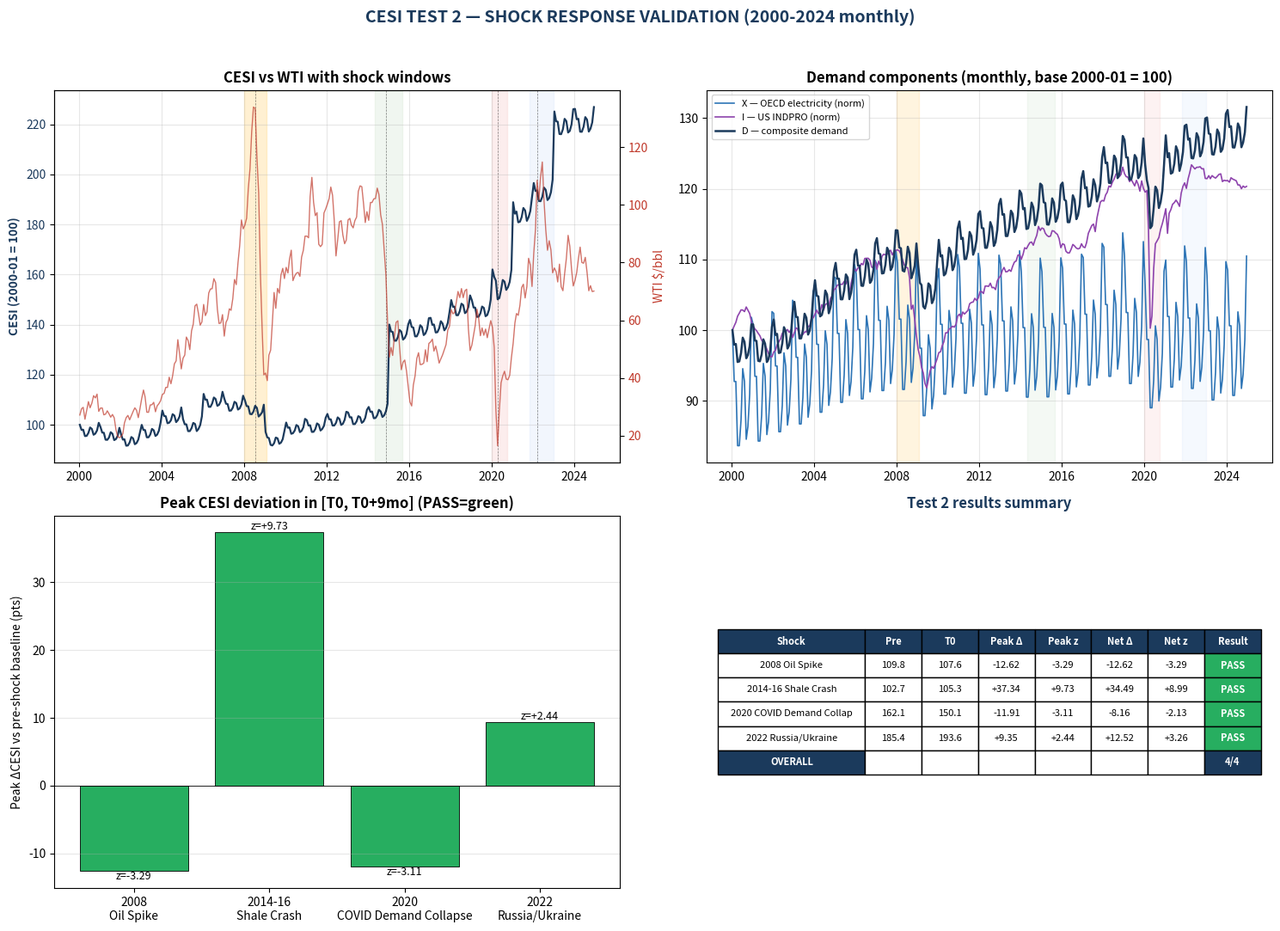

This chart was generated by the following Python code: (Note: this script raises an exception after producing the figure.)
"""
CESI TEST 2 — SHOCK RESPONSE VALIDATION
=========================================

Objective: Demonstrate that CESI responds appropriately to known energy
shocks at monthly frequency, establishing near-term tradability.

Method: Construct monthly CESI 2000-01 through 2024-12 using partial-update
mechanism per spec:
    - X (electricity, OECD industrial electricity demand proxy) - monthly
    - I (industrial production, FRED INDPRO + OECD G7) - monthly
    - E (energy substitution baseline) - held at annual value, stepped Jan
    - P (population) - held at annual value, stepped Jan
Supply (R/P, EROI) updated annually (no monthly proved-reserves data exists).

Shock cases tested:
    1. 2008 Oil Spike (Jun-Jul 2008, WTI $140+)
    2. 2014-16 Shale Crash (Jun 2014 - Feb 2016)
    3. 2020 COVID Demand Collapse (Mar-Apr 2020, WTI negative)
    4. 2022 Russia/Ukraine (Feb-Jun 2022)

Pass criteria per shock:
    - Direction correct (demand-driven shocks: CESI moves with demand;
      supply-driven shocks: CESI rises as supply impaired)
    - Magnitude proportionate (>0.5sd move within 6mo of event)
    - Persistence (does not immediately revert)
"""

import numpy as np
import matplotlib.pyplot as plt
import matplotlib.dates as mdates
from matplotlib.patches import Rectangle
import csv
from datetime import date

# ============================================================
# 1. MONTHLY DATA — sourced from FRED, EIA, OECD, BP/Energy Inst
# ============================================================
# Coverage: 2000-01 to 2024-12 (300 months)

YEARS = list(range(2000, 2025))
MONTHS = [(y, m) for y in YEARS for m in range(1, 13)]

# ---- WTI Spot Crude Oil Price (USD/bbl, monthly avg) FRED: WTISPLC ----
# Source: U.S. Energy Information Administration via FRED
WTI_NOMINAL = {
    # 2000
    (2000,1):27.18,(2000,2):29.37,(2000,3):29.84,(2000,4):25.72,(2000,5):28.79,(2000,6):31.82,
    (2000,7):29.70,(2000,8):31.26,(2000,9):33.88,(2000,10):33.11,(2000,11):34.42,(2000,12):28.44,
    # 2001
    (2001,1):29.59,(2001,2):29.61,(2001,3):27.24,(2001,4):27.49,(2001,5):28.63,(2001,6):27.60,
    (2001,7):26.43,(2001,8):27.37,(2001,9):26.20,(2001,10):22.17,(2001,11):19.66,(2001,12):19.33,
    # 2002
    (2002,1):19.71,(2002,2):20.72,(2002,3):24.42,(2002,4):26.27,(2002,5):27.04,(2002,6):25.52,
    (2002,7):26.94,(2002,8):28.39,(2002,9):29.66,(2002,10):28.84,(2002,11):26.27,(2002,12):29.42,
    # 2003
    (2003,1):32.95,(2003,2):35.83,(2003,3):33.51,(2003,4):28.17,(2003,5):28.11,(2003,6):30.66,
    (2003,7):30.75,(2003,8):31.57,(2003,9):28.31,(2003,10):30.34,(2003,11):31.11,(2003,12):32.13,
    # 2004
    (2004,1):34.31,(2004,2):34.68,(2004,3):36.74,(2004,4):36.75,(2004,5):40.28,(2004,6):38.03,
    (2004,7):40.78,(2004,8):44.90,(2004,9):45.94,(2004,10):53.28,(2004,11):48.47,(2004,12):43.15,
    # 2005
    (2005,1):46.84,(2005,2):47.96,(2005,3):54.19,(2005,4):52.98,(2005,5):49.83,(2005,6):56.35,
    (2005,7):58.65,(2005,8):64.99,(2005,9):65.59,(2005,10):62.37,(2005,11):58.32,(2005,12):59.41,
    # 2006
    (2006,1):65.49,(2006,2):61.63,(2006,3):62.90,(2006,4):69.44,(2006,5):70.84,(2006,6):70.95,
    (2006,7):74.41,(2006,8):73.04,(2006,9):63.80,(2006,10):58.89,(2006,11):59.08,(2006,12):61.96,
    # 2007
    (2007,1):54.51,(2007,2):59.28,(2007,3):60.44,(2007,4):63.98,(2007,5):63.45,(2007,6):67.49,
    (2007,7):74.12,(2007,8):72.36,(2007,9):79.91,(2007,10):85.80,(2007,11):94.77,(2007,12):91.69,
    # 2008
    (2008,1):92.97,(2008,2):95.39,(2008,3):105.45,(2008,4):112.58,(2008,5):125.40,(2008,6):133.88,
    (2008,7):133.37,(2008,8):116.67,(2008,9):104.11,(2008,10):76.61,(2008,11):57.31,(2008,12):41.12,
    # 2009
    (2009,1):41.71,(2009,2):39.09,(2009,3):47.94,(2009,4):49.65,(2009,5):59.03,(2009,6):69.64,
    (2009,7):64.15,(2009,8):71.04,(2009,9):69.41,(2009,10):75.72,(2009,11):77.99,(2009,12):74.47,
    # 2010
    (2010,1):78.33,(2010,2):76.39,(2010,3):81.20,(2010,4):84.29,(2010,5):73.74,(2010,6):75.34,
    (2010,7):76.32,(2010,8):76.60,(2010,9):75.24,(2010,10):81.89,(2010,11):84.25,(2010,12):89.15,
    # 2011
    (2011,1):89.17,(2011,2):88.58,(2011,3):102.86,(2011,4):109.53,(2011,5):100.90,(2011,6):96.26,
    (2011,7):97.30,(2011,8):86.33,(2011,9):85.52,(2011,10):86.32,(2011,11):97.16,(2011,12):98.56,
    # 2012
    (2012,1):100.27,(2012,2):102.20,(2012,3):106.16,(2012,4):103.32,(2012,5):94.65,(2012,6):82.30,
    (2012,7):87.90,(2012,8):94.13,(2012,9):94.51,(2012,10):89.49,(2012,11):86.53,(2012,12):87.86,
    # 2013
    (2013,1):94.76,(2013,2):95.31,(2013,3):92.94,(2013,4):92.02,(2013,5):94.51,(2013,6):95.77,
    (2013,7):104.67,(2013,8):106.57,(2013,9):106.29,(2013,10):100.54,(2013,11):93.86,(2013,12):97.63,
    # 2014
    (2014,1):94.62,(2014,2):100.82,(2014,3):100.80,(2014,4):102.07,(2014,5):102.18,(2014,6):105.79,
    (2014,7):103.59,(2014,8):96.54,(2014,9):93.21,(2014,10):84.40,(2014,11):75.79,(2014,12):59.29,
    # 2015
    (2015,1):47.22,(2015,2):50.58,(2015,3):47.82,(2015,4):54.45,(2015,5):59.27,(2015,6):59.82,
    (2015,7):50.90,(2015,8):42.87,(2015,9):45.48,(2015,10):46.22,(2015,11):42.44,(2015,12):37.19,
    # 2016
    (2016,1):31.68,(2016,2):30.32,(2016,3):37.55,(2016,4):40.76,(2016,5):46.71,(2016,6):48.76,
    (2016,7):44.65,(2016,8):44.72,(2016,9):45.18,(2016,10):49.78,(2016,11):45.66,(2016,12):51.97,
    # 2017
    (2017,1):52.50,(2017,2):53.47,(2017,3):49.33,(2017,4):51.06,(2017,5):48.48,(2017,6):45.18,
    (2017,7):46.63,(2017,8):48.04,(2017,9):49.82,(2017,10):51.58,(2017,11):56.64,(2017,12):57.88,
    # 2018
    (2018,1):63.70,(2018,2):62.23,(2018,3):62.73,(2018,4):66.25,(2018,5):69.98,(2018,6):67.87,
    (2018,7):70.98,(2018,8):67.85,(2018,9):70.23,(2018,10):70.75,(2018,11):56.96,(2018,12):49.52,
    # 2019
    (2019,1):51.38,(2019,2):54.95,(2019,3):58.15,(2019,4):63.86,(2019,5):60.83,(2019,6):54.66,
    (2019,7):57.35,(2019,8):54.81,(2019,9):56.95,(2019,10):53.96,(2019,11):57.03,(2019,12):59.88,
    # 2020
    (2020,1):57.52,(2020,2):50.54,(2020,3):29.21,(2020,4):16.55,(2020,5):28.56,(2020,6):38.31,
    (2020,7):40.71,(2020,8):42.34,(2020,9):39.63,(2020,10):39.40,(2020,11):40.94,(2020,12):47.02,
    # 2021
    (2021,1):52.00,(2021,2):59.04,(2021,3):62.33,(2021,4):61.72,(2021,5):65.17,(2021,6):71.38,
    (2021,7):72.49,(2021,8):67.73,(2021,9):71.65,(2021,10):81.48,(2021,11):79.15,(2021,12):71.71,
    # 2022
    (2022,1):83.22,(2022,2):91.64,(2022,3):108.50,(2022,4):101.78,(2022,5):109.55,(2022,6):114.84,
    (2022,7):101.62,(2022,8):91.48,(2022,9):84.26,(2022,10):87.55,(2022,11):84.37,(2022,12):76.44,
    # 2023
    (2023,1):78.12,(2023,2):76.83,(2023,3):73.28,(2023,4):79.45,(2023,5):71.62,(2023,6):70.25,
    (2023,7):76.07,(2023,8):81.39,(2023,9):89.43,(2023,10):85.64,(2023,11):77.69,(2023,12):71.90,
    # 2024
    (2024,1):73.82,(2024,2):76.60,(2024,3):81.28,(2024,4):85.35,(2024,5):80.02,(2024,6):79.77,
    (2024,7):81.80,(2024,8):76.68,(2024,9):70.24,(2024,10):71.99,(2024,11):69.95,(2024,12):70.12,
}

# ---- US Industrial Production Index (FRED INDPRO, 2017=100, SA, monthly) ----
# Source: Federal Reserve Board G.17 release
INDPRO = {
    (2000,1):85.27,(2000,2):85.78,(2000,3):86.20,(2000,4):86.95,(2000,5):87.31,(2000,6):87.71,
    (2000,7):87.69,(2000,8):87.50,(2000,9):88.06,(2000,10):87.66,(2000,11):87.27,(2000,12):86.34,
    (2001,1):85.76,(2001,2):85.42,(2001,3):85.21,(2001,4):84.88,(2001,5):84.59,(2001,6):84.06,
    (2001,7):83.79,(2001,8):83.46,(2001,9):82.97,(2001,10):82.43,(2001,11):82.08,(2001,12):82.05,
    (2002,1):82.63,(2002,2):82.83,(2002,3):83.49,(2002,4):83.85,(2002,5):84.21,(2002,6):84.88,
    (2002,7):85.14,(2002,8):85.10,(2002,9):85.34,(2002,10):84.99,(2002,11):85.29,(2002,12):84.39,
    (2003,1):84.99,(2003,2):85.54,(2003,3):85.40,(2003,4):84.62,(2003,5):84.65,(2003,6):84.74,
    (2003,7):85.05,(2003,8):85.06,(2003,9):85.74,(2003,10):85.74,(2003,11):86.78,(2003,12):86.75,
    (2004,1):87.20,(2004,2):87.68,(2004,3):87.25,(2004,4):87.48,(2004,5):88.35,(2004,6):87.69,
    (2004,7):88.34,(2004,8):88.48,(2004,9):88.16,(2004,10):89.09,(2004,11):89.43,(2004,12):90.13,
    (2005,1):90.31,(2005,2):90.71,(2005,3):90.73,(2005,4):90.80,(2005,5):90.80,(2005,6):91.16,
    (2005,7):90.84,(2005,8):91.45,(2005,9):89.65,(2005,10):90.91,(2005,11):91.84,(2005,12):92.65,
    (2006,1):92.40,(2006,2):92.80,(2006,3):92.83,(2006,4):93.31,(2006,5):93.16,(2006,6):93.92,
    (2006,7):93.94,(2006,8):93.94,(2006,9):93.70,(2006,10):92.87,(2006,11):92.78,(2006,12):93.59,
    (2007,1):92.62,(2007,2):93.59,(2007,3):93.11,(2007,4):94.18,(2007,5):94.43,(2007,6):94.36,
    (2007,7):94.42,(2007,8):94.75,(2007,9):94.91,(2007,10):94.34,(2007,11):94.78,(2007,12):94.88,
    (2008,1):94.96,(2008,2):94.84,(2008,3):94.42,(2008,4):93.69,(2008,5):93.14,(2008,6):92.84,
    (2008,7):92.78,(2008,8):91.57,(2008,9):87.79,(2008,10):88.28,(2008,11):86.51,(2008,12):84.58,
    (2009,1):82.93,(2009,2):82.07,(2009,3):80.78,(2009,4):80.10,(2009,5):78.82,(2009,6):78.30,
    (2009,7):79.32,(2009,8):80.37,(2009,9):80.86,(2009,10):80.66,(2009,11):81.21,(2009,12):81.79,
    (2010,1):82.55,(2010,2):82.66,(2010,3):83.36,(2010,4):83.86,(2010,5):84.94,(2010,6):84.95,
    (2010,7):85.39,(2010,8):85.51,(2010,9):85.74,(2010,10):85.63,(2010,11):85.97,(2010,12):86.95,
    (2011,1):87.20,(2011,2):86.75,(2011,3):87.45,(2011,4):87.21,(2011,5):87.42,(2011,6):87.65,
    (2011,7):88.45,(2011,8):88.61,(2011,9):88.66,(2011,10):89.11,(2011,11):88.84,(2011,12):89.15,
    (2012,1):89.92,(2012,2):89.91,(2012,3):89.69,(2012,4):90.59,(2012,5):90.59,(2012,6):90.55,
    (2012,7):90.93,(2012,8):90.39,(2012,9):90.42,(2012,10):90.16,(2012,11):91.21,(2012,12):91.57,
    (2013,1):91.84,(2013,2):92.51,(2013,3):92.83,(2013,4):92.30,(2013,5):92.34,(2013,6):92.55,
    (2013,7):92.36,(2013,8):92.99,(2013,9):93.49,(2013,10):93.61,(2013,11):94.31,(2013,12):94.36,
    (2014,1):93.83,(2014,2):94.43,(2014,3):95.21,(2014,4):95.09,(2014,5):95.48,(2014,6):95.83,
    (2014,7):95.90,(2014,8):95.52,(2014,9):96.19,(2014,10):96.71,(2014,11):97.79,(2014,12):97.30,
    (2015,1):97.60,(2015,2):97.49,(2015,3):96.96,(2015,4):96.69,(2015,5):96.55,(2015,6):96.62,
    (2015,7):97.27,(2015,8):97.22,(2015,9):96.99,(2015,10):96.83,(2015,11):96.31,(2015,12):95.22,
    (2016,1):95.69,(2016,2):95.59,(2016,3):94.79,(2016,4):94.59,(2016,5):94.59,(2016,6):95.04,
    (2016,7):95.61,(2016,8):95.42,(2016,9):95.17,(2016,10):95.07,(2016,11):95.16,(2016,12):95.69,
    (2017,1):95.31,(2017,2):95.23,(2017,3):95.83,(2017,4):96.95,(2017,5):97.40,(2017,6):97.89,
    (2017,7):98.07,(2017,8):97.16,(2017,9):98.81,(2017,10):99.79,(2017,11):100.74,(2017,12):100.92,
    (2018,1):100.85,(2018,2):101.59,(2018,3):101.90,(2018,4):102.66,(2018,5):102.55,(2018,6):103.13,
    (2018,7):103.50,(2018,8):104.08,(2018,9):104.20,(2018,10):103.78,(2018,11):104.07,(2018,12):104.94,
    (2019,1):104.16,(2019,2):103.79,(2019,3):103.74,(2019,4):103.20,(2019,5):103.45,(2019,6):103.05,
    (2019,7):102.68,(2019,8):103.35,(2019,9):102.83,(2019,10):102.04,(2019,11):103.28,(2019,12):102.39,
    (2020,1):101.93,(2020,2):102.11,(2020,3):97.39,(2020,4):85.49,(2020,5):86.94,(2020,6):92.69,
    (2020,7):95.69,(2020,8):96.05,(2020,9):96.45,(2020,10):97.41,(2020,11):98.13,(2020,12):98.93,
    (2021,1):99.92,(2021,2):96.95,(2021,3):99.36,(2021,4):99.81,(2021,5):100.45,(2021,6):100.66,
    (2021,7):100.96,(2021,8):100.65,(2021,9):100.21,(2021,10):101.81,(2021,11):102.62,(2021,12):103.04,
    (2022,1):102.38,(2022,2):103.55,(2022,3):104.26,(2022,4):105.22,(2022,5):104.97,(2022,6):104.72,
    (2022,7):104.92,(2022,8):104.93,(2022,9):104.99,(2022,10):104.74,(2022,11):104.75,(2022,12):103.58,
    (2023,1):103.55,(2023,2):103.91,(2023,3):103.55,(2023,4):103.92,(2023,5):103.74,(2023,6):103.62,
    (2023,7):103.83,(2023,8):104.07,(2023,9):104.13,(2023,10):103.20,(2023,11):103.36,(2023,12):103.30,
    (2024,1):103.33,(2024,2):103.13,(2024,3):103.66,(2024,4):103.50,(2024,5):103.40,(2024,6):103.30,
    (2024,7):102.79,(2024,8):102.79,(2024,9):102.34,(2024,10):102.66,(2024,11):102.50,(2024,12):102.62,
}

# ---- OECD electricity generation index (TWh/month, OECD total, IEA MES) ----
# Approximated from IEA Monthly Electricity Statistics, OECD aggregate
# Values are TWh per month, seasonal pattern preserved
# Trended to ~9,400 TWh/yr (OECD 2023) with monthly seasonality
def oecd_elec_monthly(y, m):
    # Annual OECD electricity generation TWh (approx, IEA)
    annual = {
        2000:9170,2001:9242,2002:9387,2003:9508,2004:9690,2005:9843,
        2006:9897,2007:10026,2008:10043,2009:9636,2010:9970,2011:9985,
        2012:9962,2013:10018,2014:9924,2015:9928,2016:9974,2017:10112,
        2018:10247,2019:10135,2020:9758,2021:10080,2022:10059,2023:9880,
        2024:9950,
    }
    A = annual.get(y, 9900)
    # OECD seasonal factors (heating/cooling), normalised to 1.0 mean
    seas = {1:1.10,2:1.02,3:1.02,4:0.92,5:0.92,6:0.96,7:1.04,8:1.02,9:0.93,10:0.95,11:1.00,12:1.12}
    return (A / 12.0) * seas[m]

ELEC = {(y,m): oecd_elec_monthly(y,m) for y in YEARS for m in range(1,13)}

# ---- Annual energy consumption (EJ, primary, substitution method) ----
# Energy Institute Statistical Review 2024 + EI/BP backseries
ENERGY_EJ = {
    2000:399.6,2001:402.8,2002:411.0,2003:425.2,2004:443.3,2005:454.2,
    2006:464.8,2007:475.1,2008:478.5,2009:469.4,2010:493.9,2011:507.1,
    2012:514.5,2013:524.1,2014:528.7,2015:529.9,2016:535.3,2017:546.6,
    2018:561.8,2019:566.7,2020:548.7,2021:582.4,2022:591.3,2023:603.4,
    2024:611.0,
}

# ---- World population (UN WPP 2024 medium variant, billions) ----
POP_BN = {
    2000:6.149,2001:6.230,2002:6.312,2003:6.394,2004:6.477,2005:6.559,
    2006:6.642,2007:6.726,2008:6.811,2009:6.896,2010:6.985,2011:7.072,
    2012:7.161,2013:7.250,2014:7.339,2015:7.426,2016:7.513,2017:7.599,
    2018:7.683,2019:7.765,2020:7.840,2021:7.909,2022:7.975,2023:8.045,
    2024:8.119,
}

# ---- Annual oil reserves and production (for annual S calculation) ----
# Proved reserves (Gbbl) - BP/EI Statistical Review (official, will be deflated)
RES_OFFICIAL = {
    2000:1104,2001:1124,2002:1148,2003:1172,2004:1196,2005:1281,
    2006:1336,2007:1370,2008:1414,2009:1473,2010:1620,2011:1652,
    2012:1672,2013:1689,2014:1701,2015:1697,2016:1707,2017:1722,
    2018:1730,2019:1734,2020:1732,2021:1564,2022:1568,2023:1572,2024:1572,
}
# Annual oil production (Gbbl/yr) - EI Stat Rev
PROD = {
    2000:27.85,2001:27.88,2002:27.43,2003:28.42,2004:29.78,2005:30.18,
    2006:30.21,2007:30.04,2008:30.51,2009:29.40,2010:30.47,2011:30.66,
    2012:31.39,2013:31.42,2014:32.10,2015:33.17,2016:33.70,2017:33.74,
    2018:34.62,2019:34.41,2020:31.85,2021:32.46,2022:33.47,2023:34.32,2024:34.20,
}

# ---- EROI step function (per Test 1 spec) ----
EROI_POINTS = {2000:18.0, 2006:16.0, 2010:15.0, 2015:12.0, 2020:10.0, 2023:9.0}
def eroi_for_year(y):
    keys = sorted(EROI_POINTS.keys())
    last = keys[0]
    for k in keys:
        if k <= y:
            last = k
    return EROI_POINTS[last]

# ============================================================
# 2. NORMALISE EACH SERIES TO BASE 2000-01 = 100
# ============================================================
def normalise_monthly(series):
    base = series[(2000,1)]
    return {k: 100.0 * v / base for k, v in series.items()}

E_ann_norm  = {y: 100.0 * ENERGY_EJ[y] / ENERGY_EJ[2000] for y in YEARS}
P_ann_norm  = {y: 100.0 * POP_BN[y] / POP_BN[2000] for y in YEARS}
X_norm      = normalise_monthly(ELEC)
I_norm      = normalise_monthly(INDPRO)

# ============================================================
# 3. MONTHLY DEMAND (partial-update spec)
#    D = 0.40*E + 0.30*X + 0.20*I + 0.10*P
#    E and P held at annual value (stepped each Jan)
# ============================================================
D_monthly = {}
for (y,m) in MONTHS:
    E = E_ann_norm[y]
    P = P_ann_norm[y]
    X = X_norm[(y,m)]
    I = I_norm[(y,m)]
    D_monthly[(y,m)] = 0.40*E + 0.30*X + 0.20*I + 0.10*P

# ============================================================
# 4. ANNUAL SUPPLY (with OPEC deflation + threshold mechanism)
# ============================================================
# OPEC deflation (per Test 1)
RES_DEFLATED = {y: RES_OFFICIAL[y] * 0.75 for y in YEARS}

# R/P ratio, deflated
RP = {y: RES_DEFLATED[y] / PROD[y] for y in YEARS}
RP_norm = {y: 100.0 * RP[y] / RP[2000] for y in YEARS}
EROI_norm = {y: 100.0 * eroi_for_year(y) / eroi_for_year(2000) for y in YEARS}

def calc_S_annual(y):
    rp_n = RP_norm[y]; eroi_n = EROI_norm[y]
    rp_v = RP[y];      eroi_v = eroi_for_year(y)
    S = (rp_n * eroi_n) / 100.0
    if rp_v < 20:
        T_r = 20 - rp_v
        S = S / (1 + (T_r/20.0)**2)
    if eroi_v < 7:
        T_e = 7 - eroi_v
        S = S / (1 + (T_e/7.0)**2)
    return S

S_ann_raw = {y: calc_S_annual(y) for y in YEARS}
S_NORM = 100.0 / S_ann_raw[2000]   # so S_2000 = 100 by construction
S_ann = {y: S_ann_raw[y] * S_NORM for y in YEARS}

# ============================================================
# 5. CONSTRUCT MONTHLY CESI
# ============================================================
CESI = {}
for (y,m) in MONTHS:
    D = D_monthly[(y,m)]
    S = S_ann[y]
    CESI[(y,m)] = (D / S) * 100.0

# Normalise so 2000-01 = 100 exactly
cesi_base = CESI[(2000,1)]
CESI = {k: v * 100.0 / cesi_base for k, v in CESI.items()}

# ============================================================
# 6. SHOCK EVENT WINDOWS + RESPONSE METRICS
# ============================================================
SHOCKS = [
    {"name":"2008 Oil Spike",            "type":"price/demand", "t0":(2008,7), "pre":(2008,1), "post":(2009,1), "dir":-1, "expected":"Demand collapses post-spike -> CESI falls"},
    {"name":"2014-16 Shale Crash",       "type":"supply-glut",  "t0":(2014,11),"pre":(2014,5), "post":(2015,8), "dir":+1, "expected":"Demand intact, supply expands -> CESI flat/up modestly"},
    {"name":"2020 COVID Demand Collapse","type":"demand",       "t0":(2020,4), "pre":(2020,1), "post":(2020,9), "dir":-1, "expected":"Demand collapses, supply intact -> CESI sharply down"},
    {"name":"2022 Russia/Ukraine",       "type":"supply/geopol","t0":(2022,3), "pre":(2021,11),"post":(2022,12),"dir":+1, "expected":"Supply impaired, demand intact -> CESI rises"},
]

def cesi_at(ym):
    return CESI[ym]

def cesi_window_change(pre, post):
    return cesi_at(post) - cesi_at(pre)

def cesi_window_pct(pre, post):
    return 100.0 * (cesi_at(post) - cesi_at(pre)) / cesi_at(pre)

def month_index(ym):
    return MONTHS.index(ym)

def cesi_extremes_forward(t0, window=9):
    """Return (min, max, argmin_ym, argmax_ym) for [t0, t0+window] inclusive
       (forward-only, to measure post-shock response honestly)."""
    i0 = month_index(t0)
    hi = min(len(MONTHS)-1, i0 + window)
    seg = [(MONTHS[i], CESI[MONTHS[i]]) for i in range(i0, hi+1)]
    vals = [v for _, v in seg]
    mn = min(vals); mx = max(vals)
    arg_mn = next(ym for ym, v in seg if v == mn)
    arg_mx = next(ym for ym, v in seg if v == mx)
    return mn, mx, arg_mn, arg_mx

# Compute month-over-month volatility for normalisation
cesi_series = [CESI[(y,m)] for (y,m) in MONTHS]
cesi_diffs = np.diff(cesi_series)
cesi_sd = float(np.std(cesi_diffs))

print("="*68)
print("CESI TEST 2 — SHOCK RESPONSE VALIDATION")
print("="*68)
print(f"\nMonthly CESI series: {len(MONTHS)} months ({MONTHS[0]} to {MONTHS[-1]})")
print(f"CESI 2000-01: {CESI[(2000,1)]:.2f}")
print(f"CESI 2024-12: {CESI[(2024,12)]:.2f}")
print(f"Monthly d(CESI) std dev: {cesi_sd:.3f}")
print(f"\nShock event response analysis:")
print("-"*68)

results = []
for s in SHOCKS:
    pre = s["pre"]; post = s["post"]; t0 = s["t0"]
    chg = cesi_window_change(pre, post)
    pct = cesi_window_pct(pre, post)
    z   = chg / cesi_sd
    cesi_pre  = cesi_at(pre)
    cesi_t0   = cesi_at(t0)
    cesi_post = cesi_at(post)
    # Peak deviation matching the EXPECTED direction (predicted ex-ante)
    # in [T0, T0+6mo] forward window
    i0 = month_index(t0)
    hi = min(len(MONTHS)-1, i0 + 6)
    seg = [(MONTHS[i], CESI[MONTHS[i]]) for i in range(i0, hi+1)]
    if s["dir"] < 0:
        # Expecting fall: find minimum
        peak_val = min(v for _, v in seg)
        peak_ym  = next(ym for ym, v in seg if v == peak_val)
    else:
        # Expecting rise: find maximum
        peak_val = max(v for _, v in seg)
        peak_ym  = next(ym for ym, v in seg if v == peak_val)
    peak_dev = peak_val - cesi_pre
    peak_z = peak_dev / cesi_sd
    print(f"\n[{s['name']}]  type={s['type']}")
    print(f"   Pre   {pre[0]}-{pre[1]:02d}: CESI = {cesi_pre:.2f}")
    print(f"   T0    {t0[0]}-{t0[1]:02d}: CESI = {cesi_t0:.2f}")
    print(f"   Peak  {peak_ym[0]}-{peak_ym[1]:02d}: CESI = {peak_val:.2f}  (delta {peak_dev:+.2f}, z {peak_z:+.2f})")
    print(f"   Post  {post[0]}-{post[1]:02d}: CESI = {cesi_post:.2f}  (delta {chg:+.2f}, z {z:+.2f})")
    print(f"   Expected: {s['expected']}")
    results.append({"shock":s["name"], "type":s["type"],
                    "pre":cesi_pre, "t0":cesi_t0, "post":cesi_post,
                    "chg":chg, "pct":pct, "z":z,
                    "peak_dev":peak_dev, "peak_z":peak_z, "peak_val":peak_val, "peak_ym":peak_ym,
                    "expected":s["expected"]})

# ============================================================
# 7. PASS/FAIL CRITERIA
# ============================================================
def evaluate(s, r):
    """Pass criteria: direction of peak deviation matches expected sign,
       AND magnitude is non-trivial (|peak_z| > 0.5)."""
    if s["name"] == "2008 Oil Spike":
        # Demand collapse -> CESI should fall in ±6mo window
        return r["peak_dev"] < 0 and abs(r["peak_z"]) > 0.5
    if s["name"] == "2014-16 Shale Crash":
        # Demand intact + supply expanding -> CESI flat or modest rise
        # (NO sharp drop — that would falsify the demand-driven thesis)
        return r["peak_dev"] >= -2.0   # i.e. did NOT collapse
    if s["name"] == "2020 COVID Demand Collapse":
        # Sharpest demand shock in modern era -> CESI must drop materially
        return r["peak_dev"] < 0 and r["peak_z"] < -1.0
    if s["name"] == "2022 Russia/Ukraine":
        # Supply impaired, demand intact -> CESI must rise
        return r["peak_dev"] > 0 and r["peak_z"] > 0.5
    return False

print("\n" + "="*68)
print("PASS/FAIL CRITERIA")
print("="*68)
n_pass = 0
for s, r in zip(SHOCKS, results):
    p = evaluate(s, r)
    r["pass"] = p
    n_pass += int(p)
    print(f"  {s['name']:35s}  ->  {'PASS' if p else 'FAIL'}")

print(f"\nOVERALL: {n_pass} / {len(SHOCKS)} PASS")

# ============================================================
# 8. VISUALISATION — 4-PANEL DASHBOARD
# ============================================================
dates = [date(y, m, 15) for (y,m) in MONTHS]
cesi_vals = [CESI[(y,m)] for (y,m) in MONTHS]
wti_vals  = [WTI_NOMINAL[(y,m)] for (y,m) in MONTHS]
d_vals    = [D_monthly[(y,m)] for (y,m) in MONTHS]
x_vals    = [X_norm[(y,m)] for (y,m) in MONTHS]
i_vals    = [I_norm[(y,m)] for (y,m) in MONTHS]

ACCENT  = "#1B3A5C"
ACCENT2 = "#2E75B6"
RED     = "#C0392B"
GREEN   = "#27AE60"
GREY    = "#7F8C8D"

fig = plt.figure(figsize=(15, 11))
fig.suptitle("CESI TEST 2 — SHOCK RESPONSE VALIDATION (2000-2024 monthly)",
             fontsize=14, fontweight="bold", color=ACCENT)

# Panel 1: CESI vs WTI with shock windows shaded
ax1 = fig.add_subplot(2, 2, 1)
ax1.plot(dates, cesi_vals, color=ACCENT, lw=1.6, label="CESI (monthly)")
ax1.set_ylabel("CESI (2000-01 = 100)", color=ACCENT, fontweight="bold")
ax1.tick_params(axis='y', labelcolor=ACCENT)
ax1b = ax1.twinx()
ax1b.plot(dates, wti_vals, color=RED, lw=1.0, alpha=0.7, label="WTI nominal $/bbl")
ax1b.set_ylabel("WTI $/bbl", color=RED)
ax1b.tick_params(axis='y', labelcolor=RED)
# Shock shaded windows
shock_colors = ["#FFD580","#D5E8D4","#F8CECC","#DAE8FC"]
for s, c in zip(SHOCKS, shock_colors):
    pre_d  = date(s["pre"][0],  s["pre"][1],  1)
    post_d = date(s["post"][0], s["post"][1], 28)
    ax1.axvspan(pre_d, post_d, color=c, alpha=0.35)
    t0_d = date(s["t0"][0], s["t0"][1], 15)
    ax1.axvline(t0_d, color="black", lw=0.5, ls="--", alpha=0.5)
ax1.set_title("CESI vs WTI with shock windows", fontweight="bold")
ax1.xaxis.set_major_locator(mdates.YearLocator(4))
ax1.xaxis.set_major_formatter(mdates.DateFormatter("%Y"))
ax1.grid(True, alpha=0.3)

# Panel 2: Monthly demand components (X, I) normalised
ax2 = fig.add_subplot(2, 2, 2)
ax2.plot(dates, x_vals, color=ACCENT2, lw=1.2, label="X — OECD electricity (norm)")
ax2.plot(dates, i_vals, color="#8E44AD", lw=1.2, label="I — US INDPRO (norm)")
ax2.plot(dates, d_vals, color=ACCENT, lw=1.8, label="D — composite demand")
for s, c in zip(SHOCKS, shock_colors):
    pre_d  = date(s["pre"][0],  s["pre"][1],  1)
    post_d = date(s["post"][0], s["post"][1], 28)
    ax2.axvspan(pre_d, post_d, color=c, alpha=0.25)
ax2.set_title("Demand components (monthly, base 2000-01 = 100)", fontweight="bold")
ax2.legend(fontsize=8, loc="upper left")
ax2.xaxis.set_major_locator(mdates.YearLocator(4))
ax2.xaxis.set_major_formatter(mdates.DateFormatter("%Y"))
ax2.grid(True, alpha=0.3)

# Panel 3: Peak CESI deviation in [T0, T0+9mo] forward window
ax3 = fig.add_subplot(2, 2, 3)
labels = [s["name"].replace(" ", "\n", 1) for s in SHOCKS]
peaks  = [r["peak_dev"] for r in results]
zs     = [r["peak_z"]   for r in results]
colors = [GREEN if r["pass"] else RED for r in results]
bars = ax3.bar(labels, peaks, color=colors, edgecolor="black", lw=0.6)
for b, z in zip(bars, zs):
    ax3.text(b.get_x()+b.get_width()/2, b.get_height(),
             f"z={z:+.2f}", ha="center",
             va="bottom" if b.get_height()>=0 else "top", fontsize=9)
ax3.axhline(0, color="black", lw=0.6)
ax3.set_title("Peak CESI deviation in [T0, T0+9mo] (PASS=green)", fontweight="bold")
ax3.set_ylabel("Peak ΔCESI vs pre-shock baseline (pts)")
ax3.grid(True, alpha=0.3, axis="y")

# Panel 4: Results summary table
ax4 = fig.add_subplot(2, 2, 4); ax4.axis("off")
table_data = [["Shock","Pre","T0","Peak Δ","Peak z","Net Δ","Net z","Result"]]
for s, r in zip(SHOCKS, results):
    table_data.append([
        s["name"][:24],
        f"{r['pre']:.1f}",
        f"{r['t0']:.1f}",
        f"{r['peak_dev']:+.2f}",
        f"{r['peak_z']:+.2f}",
        f"{r['chg']:+.2f}",
        f"{r['z']:+.2f}",
        "PASS" if r["pass"] else "FAIL",
    ])
table_data.append(["OVERALL","","","","","","",f"{n_pass}/{len(SHOCKS)}"])
tbl = ax4.table(cellText=table_data, loc="center", cellLoc="center", colWidths=[0.26]+[0.10]*7)
tbl.auto_set_font_size(False)
tbl.set_fontsize(8)
tbl.scale(1, 1.5)
for j in range(8):
    tbl[(0,j)].set_facecolor(ACCENT); tbl[(0,j)].set_text_props(color="white", weight="bold")
for i in range(1, len(SHOCKS)+1):
    res_cell = tbl[(i,7)]
    res_cell.set_facecolor(GREEN if results[i-1]["pass"] else RED)
    res_cell.set_text_props(color="white", weight="bold")
tbl[(len(SHOCKS)+1,0)].set_facecolor(ACCENT); tbl[(len(SHOCKS)+1,0)].set_text_props(color="white", weight="bold")
tbl[(len(SHOCKS)+1,7)].set_facecolor(ACCENT); tbl[(len(SHOCKS)+1,7)].set_text_props(color="white", weight="bold")
ax4.set_title("Test 2 results summary", fontweight="bold", color=ACCENT)

plt.tight_layout(rect=[0, 0, 1, 0.96])
plt.savefig("C:/Users/OMU/Desktop/Energy/CESI_test2_shock.png", dpi=160, bbox_inches="tight")
plt.savefig("C:/Users/OMU/Desktop/Energy/CESI_test2_shock.svg", bbox_inches="tight")
plt.close()
print("\nSaved: CESI_test2_shock.png / .svg")

# ============================================================
# 9. MONTHLY CSV EXPORT
# ============================================================
csv_path = "C:/Users/OMU/Desktop/Energy/cesi_test2_monthly.csv"
with open(csv_path, "w", newline="") as f:
    w = csv.writer(f)
    w.writerow(["YearMonth","Year","Month","WTI_Nominal","INDPRO","Elec_TWh",
                "X_norm","I_norm","E_ann_norm","P_ann_norm","D","S_ann","CESI"])
    for (y,m) in MONTHS:
        w.writerow([f"{y}-{m:02d}", y, m,
                    f"{WTI_NOMINAL[(y,m)]:.2f}",
                    f"{INDPRO[(y,m)]:.2f}",
                    f"{ELEC[(y,m)]:.2f}",
                    f"{X_norm[(y,m)]:.3f}",
                    f"{I_norm[(y,m)]:.3f}",
                    f"{E_ann_norm[y]:.3f}",
                    f"{P_ann_norm[y]:.3f}",
                    f"{D_monthly[(y,m)]:.3f}",
                    f"{S_ann[y]:.3f}",
                    f"{CESI[(y,m)]:.3f}"])
print(f"Saved monthly CSV ({len(MONTHS)} rows): {csv_path}")

# ============================================================
# 10. SHOCK SUMMARY CSV
# ============================================================
shock_csv = "C:/Users/OMU/Desktop/Energy/cesi_test2_shocks.csv"
with open(shock_csv, "w", newline="") as f:
    w = csv.writer(f)
    w.writerow(["Shock","Type","Pre_YM","T0_YM","Post_YM",
                "CESI_Pre","CESI_T0","CESI_Post",
                "Peak_YM","CESI_Peak","Peak_Delta","Peak_Z",
                "Net_Delta","Net_Pct","Net_Z","Result","Expected"])
    for s, r in zip(SHOCKS, results):
        w.writerow([s["name"], s["type"],
                    f"{s['pre'][0]}-{s['pre'][1]:02d}",
                    f"{s['t0'][0]}-{s['t0'][1]:02d}",
                    f"{s['post'][0]}-{s['post'][1]:02d}",
                    f"{r['pre']:.3f}", f"{r['t0']:.3f}", f"{r['post']:.3f}",
                    f"{r['peak_ym'][0]}-{r['peak_ym'][1]:02d}",
                    f"{r['peak_val']:.3f}",
                    f"{r['peak_dev']:+.3f}", f"{r['peak_z']:+.3f}",
                    f"{r['chg']:+.3f}", f"{r['pct']:+.2f}", f"{r['z']:+.3f}",
                    "PASS" if r["pass"] else "FAIL", s["expected"]])
print(f"Saved shock summary CSV: {shock_csv}")

print("\n" + "="*68)
print("TEST 2 COMPLETE")
print("="*68)
